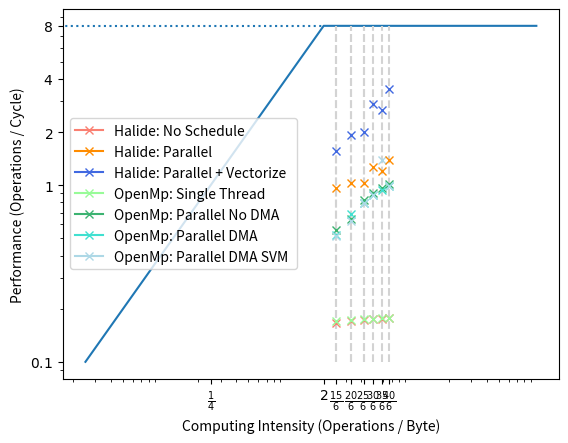
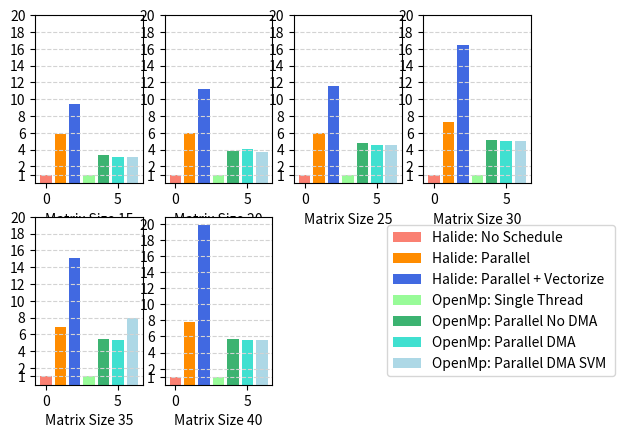

Write Python code to recreate these figures, in order.
import matplotlib.pyplot  as plt
import numpy as np


MIN = 0.1


# Application intensity
for i in 1/6 * np.array([15,20,25]):
    X4 = np.array([i,i])
    Y4 = np.array([MIN,8])
    plt.loglog(X4,Y4,color='lightgrey',linestyle='dashed')

# Bandwidth limitation
X1 = np.array([MIN / 4,2, 100])
Y1 = np.array([MIN,8,8])
plt.loglog(X1,Y1,color='tab:blue')


X3 =np.array([0, 2])
Y3 =np.array([8, 8])
plt.loglog(X3,Y3,color='tab:blue',linestyle='dotted')


LegendLabels = [
    "Halide: No Schedule"          ,
    "Halide: Parallel"             ,
    "Halide: Parallel + Vectorize" ,
    "OpenMp: Single Thread"        ,
    "OpenMp: Parallel No DMA "     ,
    "OpenMp: Parallel DMA "        ,
    "OpenMp: Parallel DMA SVM "
    ]

LegendColors = [
    'salmon',
    'darkorange',
    'royalblue' ,
    'palegreen' ,
    'mediumseagreen',
    'turquoise',
    'lightblue',]

### Benchmarks
Bench15 = [ 40628 , 6950  ,  4339,   39820, 12079,12985,13036]
Bench20 = [ 93818 , 15585 ,  8358,   92650, 24750,23318,25596]
Bench25 = [180686 , 30413 , 15585,  179030, 38090,39568,39415]

Bench30 = [309426 , 42659  , 18776,  307210, 59887,61701,61635]
Bench35 = [488316 , 71279  , 32295,  485440, 89283,91754,61682]
Bench40 = [725606 , 92536  , 36487 ,721970,126523,129668,129413]

BenchList = [Bench15,Bench20,Bench25,Bench30,Bench35,Bench40]
Factors = [15,20,25,30,35,40]
firstPlot = True
for j,B in enumerate(BenchList):
    F = Factors[j]
    N = 2 * F ** 3
    X4 = np.array([F/6,F/6])
    Y4 = np.array([MIN,8])
    plt.loglog(X4,Y4,color='lightgrey',linestyle='dashed')

    for i,b in enumerate(B):
        X = np.array([F / 6])
        tmp = N / b
        Y = np.array([tmp])
        if firstPlot:
            plt.loglog(X,Y, marker = 'x',label=LegendLabels[i],color = LegendColors[i])
        else:
            plt.loglog(X,Y, marker = 'x',color = LegendColors[i])
    firstPlot = False

plt.xlabel("Computing Intensity (Operations / Byte)")
plt.ylabel("Performance (Operations / Cycle)")

xLabels = np.array(["$\\frac{1}{4}$",
    "$2$",
    "$\\frac{15}{6}$",
    "$\\frac{20}{6}$",
    "$\\frac{25}{6}$",
    "$\\frac{30}{6}$",
    "$\\frac{35}{6}$",
    "$\\frac{40}{6}$",
    ])
xLabelsCoord = np.array([1 / 4, 2, 15 / 6, 20 / 6, 25 / 6,30 / 6,35/6,40/6])
plt.xticks(xLabelsCoord,xLabels)

yLabels = np.array(["$0.1$",
    "$1$",
    "$2$",
    "$4$",
    "$8$"])
yLabelsCoord = np.array([0.1,1, 2, 4,8])
plt.yticks(yLabelsCoord,yLabels)
plt.legend()
#plt.grid()

#plt.show()

plt.figure()
firstplot = True
for b in range(len(BenchList)):
    plt.subplot(2,4,1 + b)
    plt.grid(linestyle='dashed', color='lightgrey',axis='y')
    F = Factors[b]
    N = 2 * F ** 3
    B = N / np.array(BenchList[b])
    B = B / B[0]
    for i in range(len(B)):
        plt.bar([i],[B[i]],label = LegendLabels[i],color = LegendColors[i])
    plt.xlabel("Matrix Size {}".format(F))
    plt.yticks([1] + [2 *i for i in range(1,11)])

ax = plt.subplot(246)
ax.legend(loc='center left', bbox_to_anchor = (2, 0.5))
#plt.legend(LegendLabels)
plt.show()

